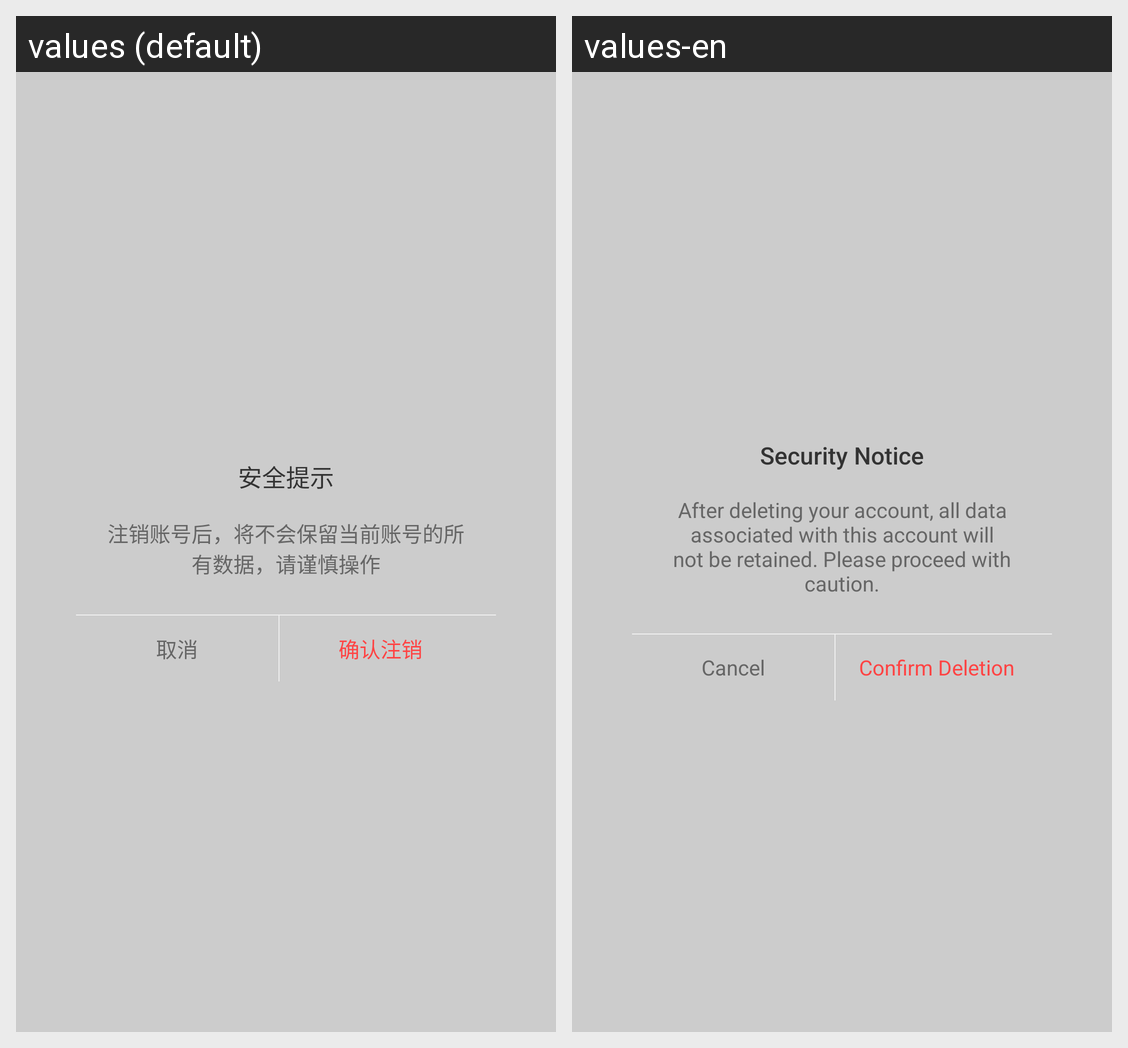

Translations of the strings shown on this Android screen, per locale in the grid:
Android screen res/layout/dialog_account_deletion.xml rendered under 2 locales, left to right: values (default), values-en. Device: Nexus 5 (rendered at 1080×1920; each locale shown at half size, 540×960, under a caption strip naming it); theme AppTheme.
Strings drawn on this screen, with the default value and each locale's value (text and hints the layout hard-codes, and strings that could not be matched under every locale, appear in the picture but are not listed):

title_security_notice
  values: 安全提示
  values-en: Security Notice

hint_delete_account_warning
  values: 注销账号后，将不会保留当前账号的所有数据，请谨慎操作
  values-en: After deleting your account, all data associated with this account will not be retained. Please proceed with caution.

btn_cancel
  values: 取消
  values-en: Cancel

btn_confirm_delete_account
  values: 确认注销
  values-en: Confirm Deletion
